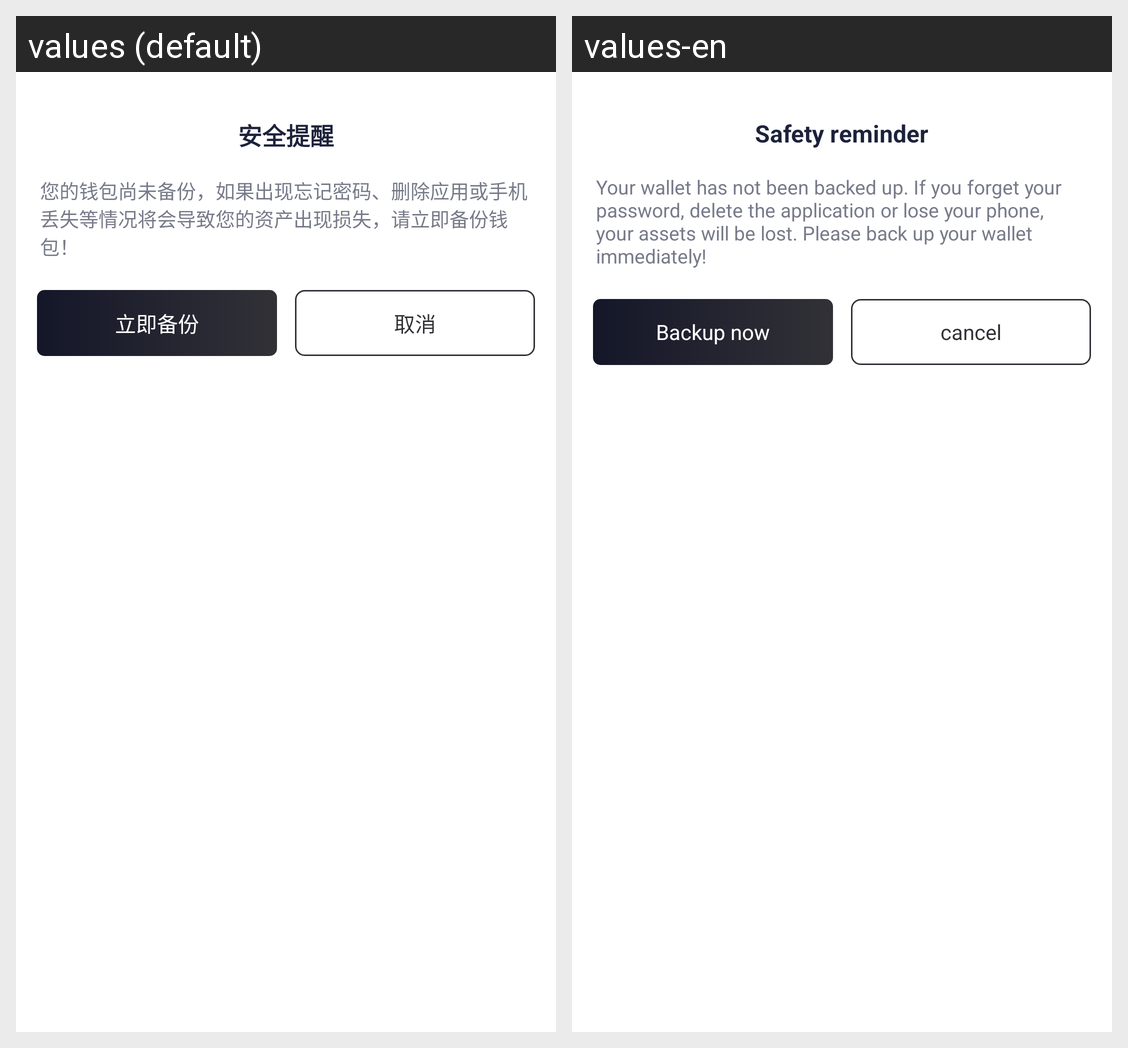

Strings drawn on this Android screen and how each of the app's shown locales translates them:
Android screen res/layout/safe_reminder_dialog.xml rendered under 2 locales, left to right: values (default), values-en. Device: Nexus 5 (rendered at 1080×1920; each locale shown at half size, 540×960, under a caption strip naming it); theme LaunchTheme.
Strings drawn on this screen, with the default value and each locale's value (text and hints the layout hard-codes, and strings that could not be matched under every locale, appear in the picture but are not listed):

safety_warning
  values: 安全提醒
  values-en: Safety reminder

backup_safe_reminder
  values: 您的钱包尚未备份，如果出现忘记密码、删除应用或手机丢失等情况将会导致您的资产出现损失，请立即备份钱包！
  values-en: Your wallet has not been backed up. If you forget your password, delete the application or lose your phone, your assets will be lost. Please back up your wallet immediately!

backup_immediately
  values: 立即备份
  values-en: Backup now

cancel_0
  values: 取消
  values-en: cancel
